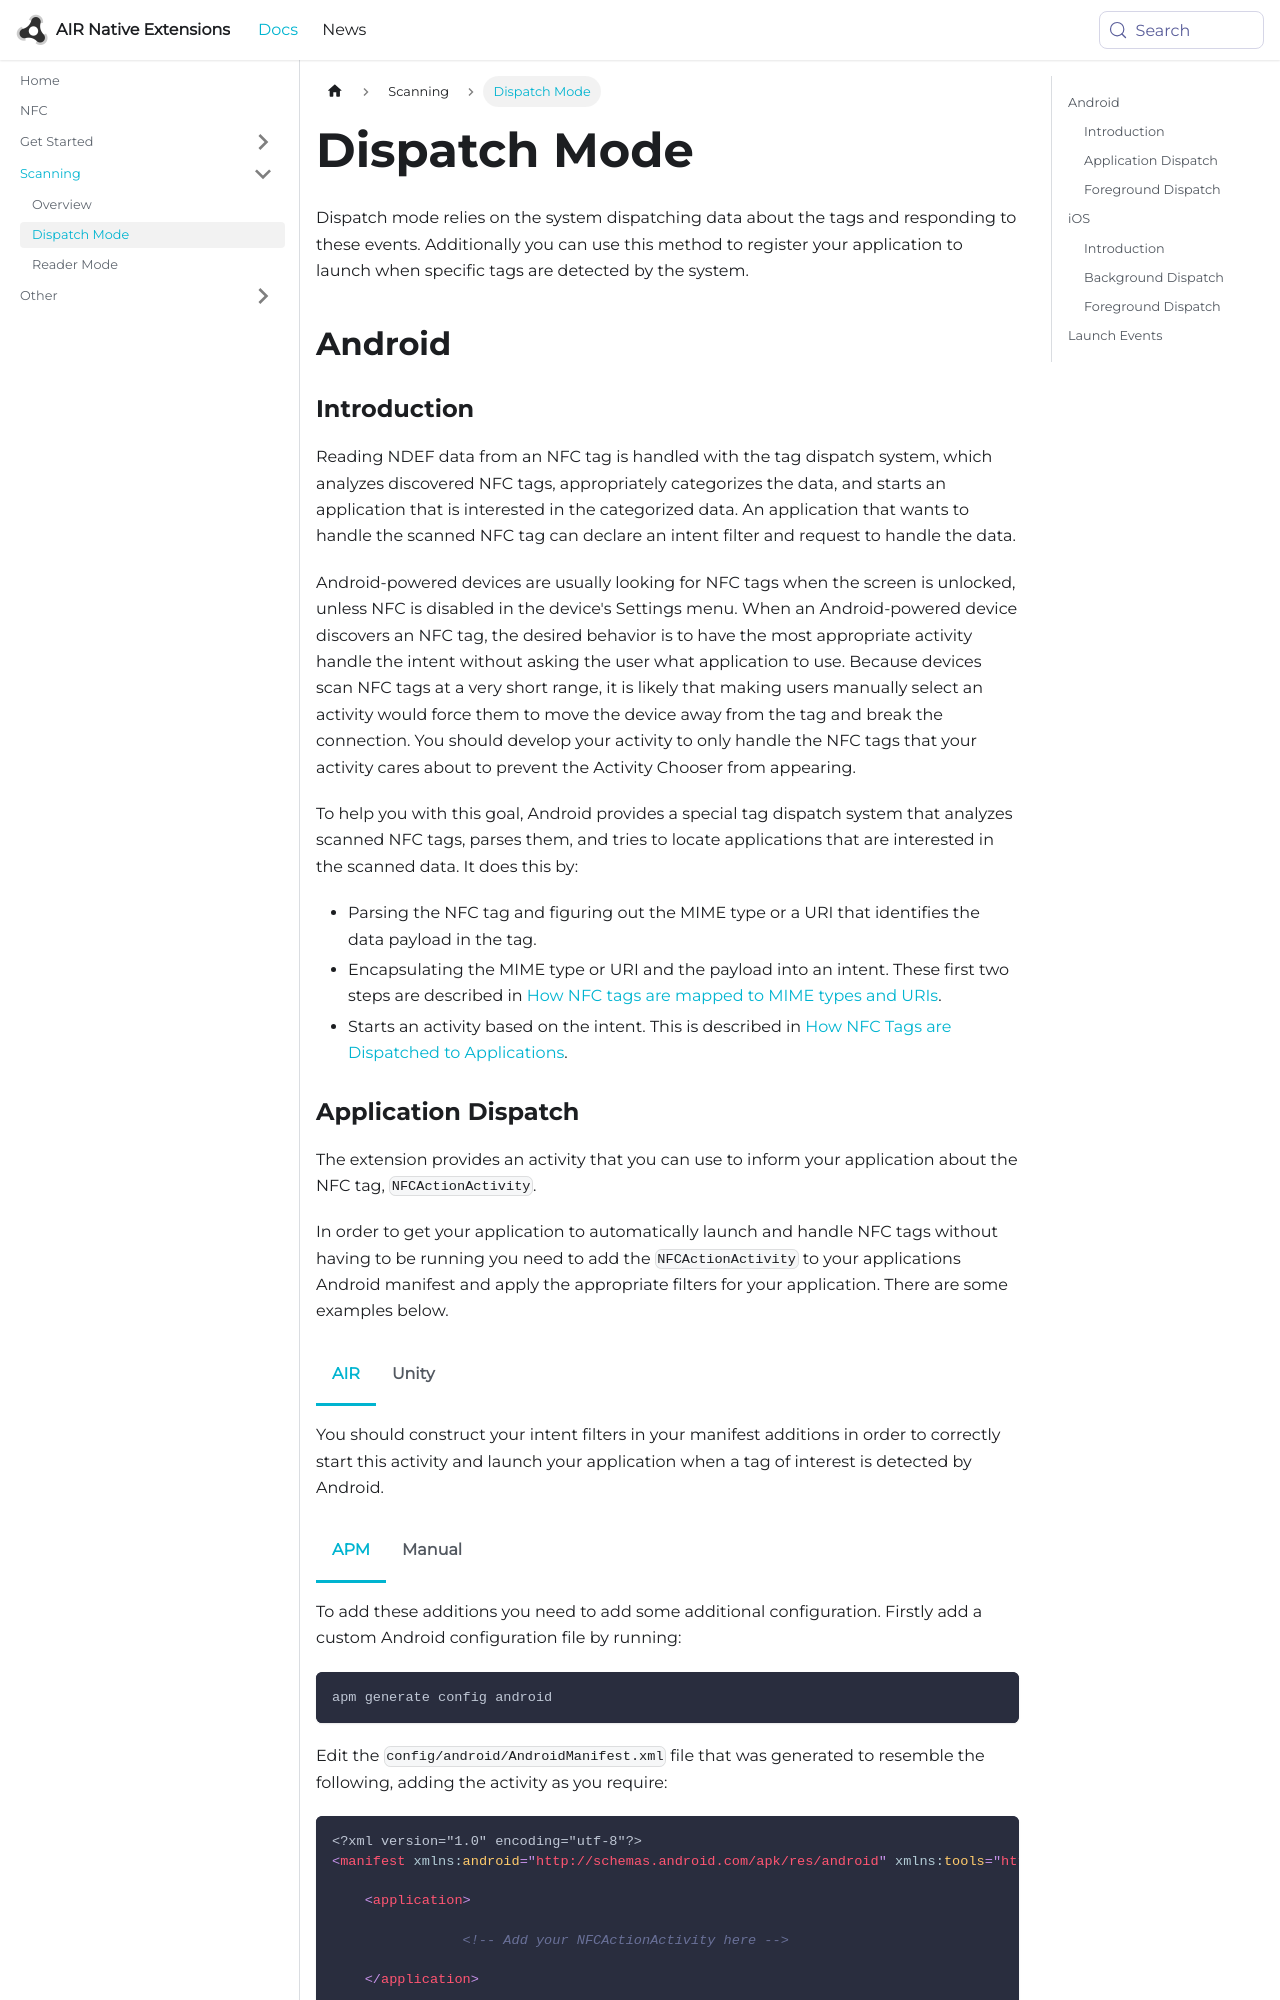

repository: airnativeextensions/nativeextensions-documentation · page: docs/nfc/dispatch-mode/index.html · generator: docusaurus

---
title: Dispatch Mode
sidebar_label: Dispatch Mode
---

Dispatch mode relies on the system dispatching data about the tags and responding to these events. Additionally you can use this method to register your application to launch when specific tags are detected by the system.


## Android

### Introduction

Reading NDEF data from an NFC tag is handled with the tag dispatch system, which analyzes discovered NFC tags, appropriately categorizes the data, and starts an application that is interested in the categorized data. An application that wants to handle the scanned NFC tag can declare an intent filter and request to handle the data.

Android-powered devices are usually looking for NFC tags when the screen is unlocked, unless NFC is disabled in the device's Settings menu. When an Android-powered device discovers an NFC tag, the desired behavior is to have the most appropriate activity handle the intent without asking the user what application to use. Because devices scan NFC tags at a very short range, it is likely that making users manually select an activity would force them to move the device away from the tag and break the connection. You should develop your activity to only handle the NFC tags that your activity cares about to prevent the Activity Chooser from appearing.

To help you with this goal, Android provides a special tag dispatch system that analyzes scanned NFC tags, parses them, and tries to locate applications that are interested in the scanned data. It does this by:

- Parsing the NFC tag and figuring out the MIME type or a URI that identifies the data payload in the tag.
- Encapsulating the MIME type or URI and the payload into an intent. These first two steps are described in [How NFC tags are mapped to MIME types and URIs](https://developer.android.com/guide/topics/connectivity/nfc/nfc.html#ndef).
- Starts an activity based on the intent. This is described in [How NFC Tags are Dispatched to Applications](https://developer.android.com/guide/topics/connectivity/nfc/nfc.html#dispatching).



### Application Dispatch

The extension provides an activity that you can use to inform your application about the NFC tag, `NFCActionActivity`. 

In order to get your application to automatically launch and handle NFC tags without having to be running you need to add the `NFCActionActivity` to your applications Android manifest and apply the appropriate filters for your application. There are some examples below.


#### AIR 

You should construct your intent filters in your manifest additions in order to correctly start this activity and launch your application when a tag of interest is detected by Android. Remove the line referenced in the "Add the extension" manifest additions and replace it with your version with intent filters.
